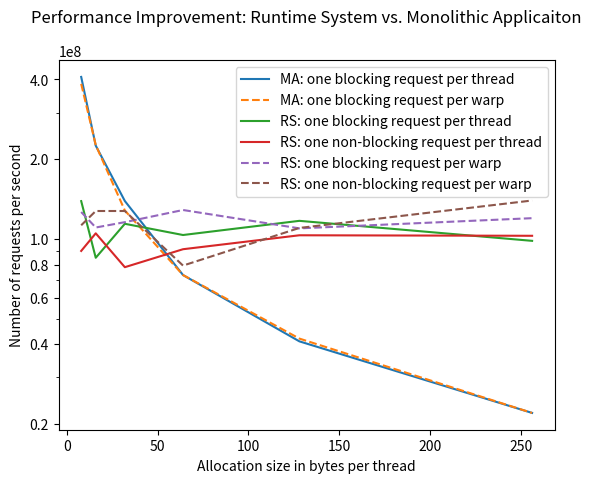

Here is the Python script that generated this plot:
import matplotlib.pyplot as plt
import matplotlib
import numpy as np

Bytes               = [8, 16, 32, 64, 128, 256]
MA_thread           = [409000000,225000000,139000000,73000000,41000000,22000000]
MA_warp             = [385000000,226000000,128000000, 73000000, 42000000, 22000000]
RS_block_thread     = [138855632,84832040,114003816,103395904,116966040,98282304]
RS_non_block_thread = [90023752,104924216, 78158480, 91377048,103159456,102703920]
RS_block_warp       = [126298072,110371520,115624752,128524040,109555096,119712696]
RS_non_block_warp   = [112542680,127405912,127417520, 79255784,109958072,139597616]

fig1, ax1 = plt.subplots()
ax1.plot(Bytes, MA_thread, '-', label = 'MA: one blocking request per thread')
ax1.plot(Bytes, MA_warp, '--', label = 'MA: one blocking request per warp')
ax1.plot(Bytes, RS_block_thread, '-', label = 'RS: one blocking request per thread')
ax1.plot(Bytes, RS_non_block_thread, '-', label = 'RS: one non-blocking request per thread')
ax1.plot(Bytes, RS_block_warp, '--', label = 'RS: one blocking request per warp')
ax1.plot(Bytes, RS_non_block_warp, '--', label = 'RS: one non-blocking request per warp')

ax1.set_xlabel("Allocation size in bytes per thread")
ax1.set_ylabel("Number of requests per second")
ax1.legend()
ax1.set_title('Performance Improvement: Runtime System vs. Monolithic Applicaiton', y=1.08)

ax1.set_yscale('log')
ax1.set_yticks([0.2*(10**8), 0.4*(10**8), 0.6*(10**8), 0.8*(10**8), 10**8, 2.0*(10**8), 4.0*(10**8)])
ax1.get_yaxis().set_major_formatter(matplotlib.ticker.ScalarFormatter())

plt.savefig('performance_results.pdf')
plt.show()
